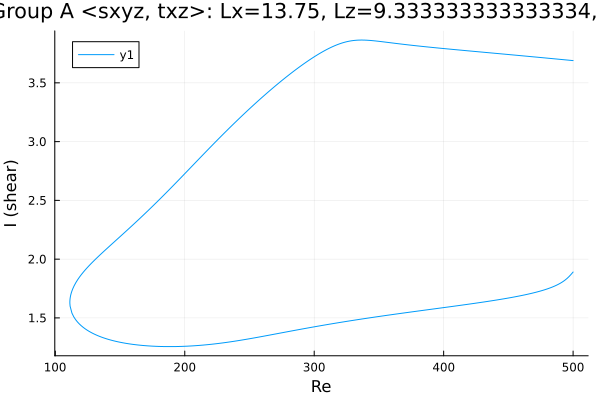

The file beside this chart, header and first rows:
Re, shear
500.0, 3.689
499.9, 3.69
498.5, 3.691
497.1, 3.693
495.7, 3.694
494.3, 3.696
492.8, 3.697
491.4, 3.698
490, 3.7
488.6, 3.701
487.2, 3.703
485.8, 3.704
484.4, 3.706
482.9, 3.707
481.5, 3.709
480.1, 3.71
478.7, 3.712
477.3, 3.713
475.9, 3.715
474.5, 3.716
473, 3.718
471.6, 3.719
470.2, 3.721
468.8, 3.722
467.4, 3.723
466, 3.725
464.6, 3.726
463.1, 3.728
461.7, 3.729
460.3, 3.731
458.9, 3.732
457.5, 3.734
456.1, 3.735
454.7, 3.736
453.2, 3.738
451.8, 3.739
450.4, 3.741
449, 3.742
447.6, 3.744
446.2, 3.745
444.8, 3.747
443.3, 3.748
441.9, 3.749
440.5, 3.751
439.1, 3.752
437.7, 3.754
436.3, 3.755
434.9, 3.756
433.4, 3.758
432, 3.759
430.6, 3.761
429.2, 3.762
427.8, 3.764
426.4, 3.765
425, 3.766
423.5, 3.768
422.1, 3.769
420.7, 3.771
419.3, 3.772
417.9, 3.774
... 551 more rows
